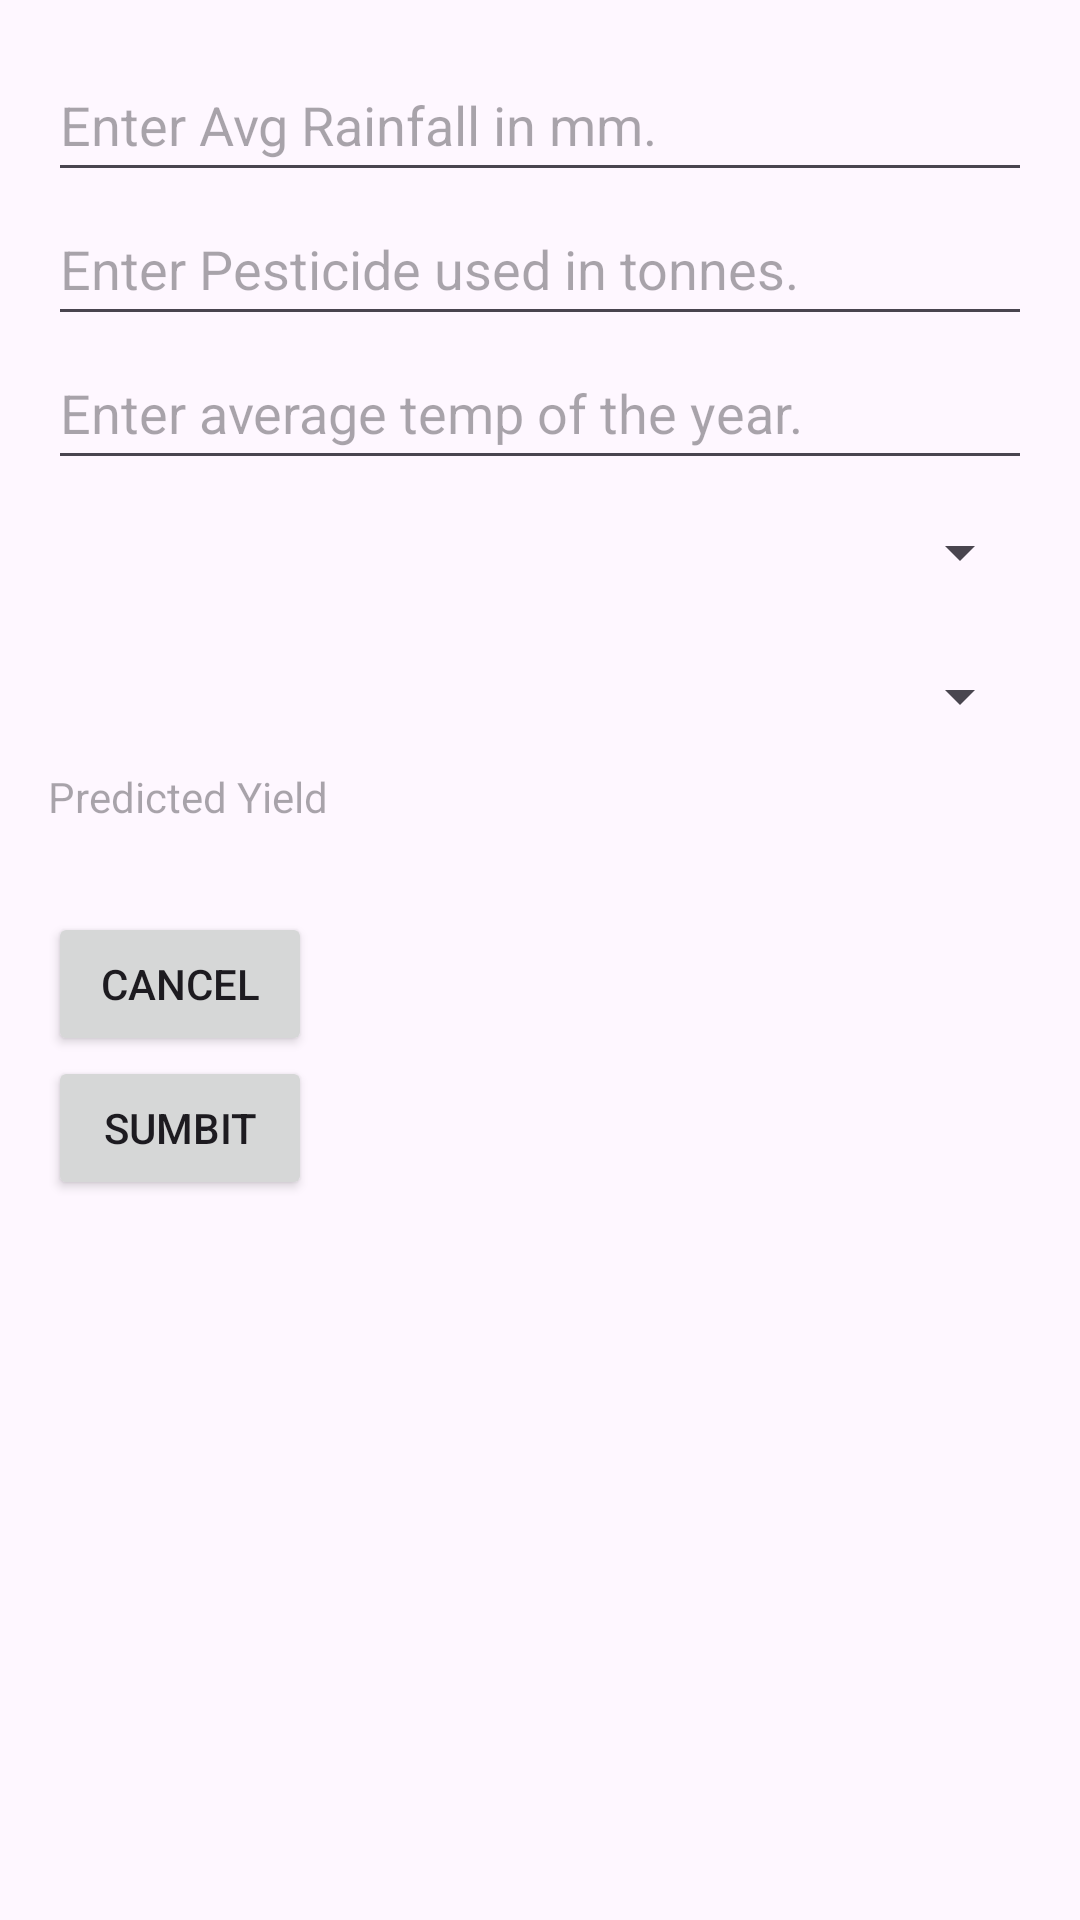

This screen was rendered from an Android layout file. Write that file and the resources it references.
<!-- AndroidManifest.xml: application theme Theme.FarmersFriend -->
<!-- res/layout/dialog_custom.xml -->
<?xml version="1.0" encoding="utf-8"?>
<LinearLayout xmlns:android="http://schemas.android.com/apk/res/android"
    android:layout_width="match_parent"
    android:layout_height="wrap_content"
    android:orientation="vertical"
    android:padding="16dp">

    <EditText
        android:id="@+id/txtPest"
        android:layout_width="match_parent"
        android:layout_height="48dp"
        android:hint="Enter Avg Rainfall in mm."
        android:inputType="numberDecimal" />

    <EditText
        android:id="@+id/txtRain"
        android:layout_width="match_parent"
        android:layout_height="48dp"
        android:hint="Enter Pesticide used in tonnes."
        android:inputType="numberDecimal" />


    <EditText
        android:id="@+id/txtTemp"
        android:layout_width="match_parent"
        android:layout_height="48dp"
        android:baselineAligned="false"
        android:hint="Enter average temp of the year."
        android:inputType="numberDecimal" />

    <Spinner
        android:id="@+id/spinCntry"
        android:layout_width="match_parent"
        android:layout_height="48dp" />

    <Spinner
        android:id="@+id/spinCrop"
        android:layout_width="match_parent"
        android:layout_height="48dp" />

    <TextView
        android:id="@+id/result"
        android:layout_width="match_parent"
        android:layout_height="48dp"
        android:hint="Predicted Yield"/>

    <Button
        android:id="@+id/btnCancel"
        android:layout_width="wrap_content"
        android:layout_height="wrap_content"
        android:text="Cancel" />

    <Button
        android:id="@+id/btnSubmit"
        android:layout_width="wrap_content"
        android:layout_height="wrap_content"
        android:text="Sumbit" />

</LinearLayout>
<!-- resources referenced by this layout -->
<resources>
  <style name="Theme.FarmersFriend" parent="Base.Theme.FarmersFriend" />
  <style name="Base.Theme.FarmersFriend" parent="Theme.Material3.DayNight.NoActionBar">
          
          
      </style>
</resources>
